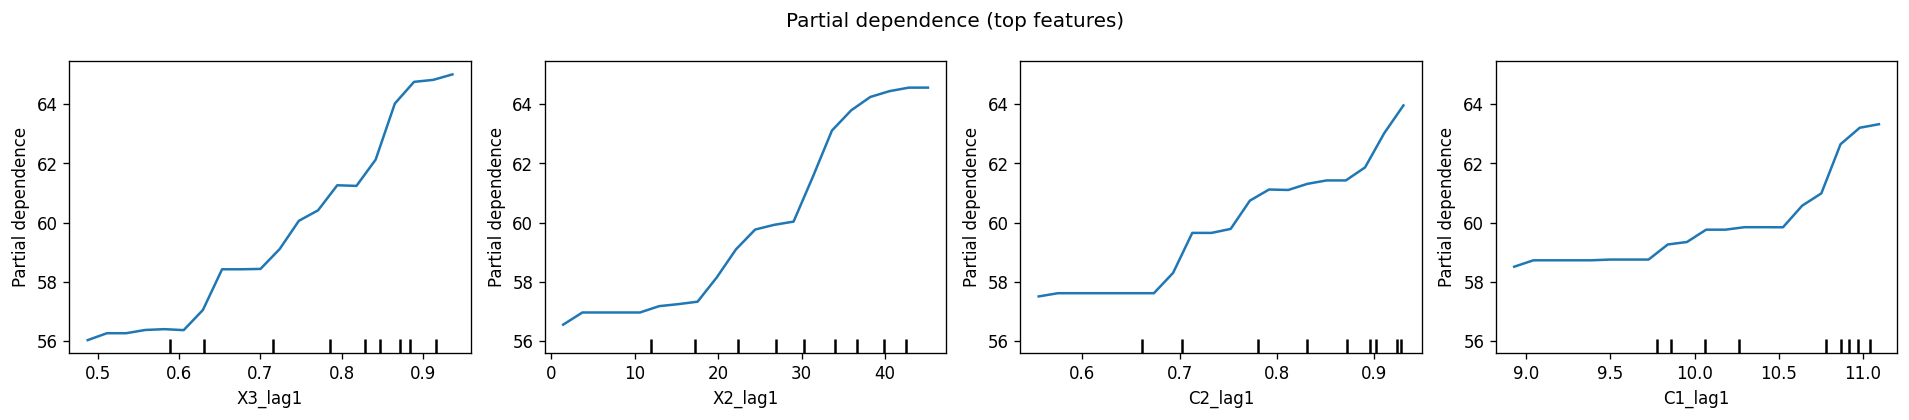

The data file committed next to this chart (first rows):
feature, grid_value, partial_dependence
X3_lag1, 0.4878, 56.02
X3_lag1, 0.5113, 56.26
X3_lag1, 0.5349, 56.26
X3_lag1, 0.5585, 56.37
X3_lag1, 0.5821, 56.39
X3_lag1, 0.6057, 56.36
X3_lag1, 0.6293, 57.04
X3_lag1, 0.6528, 58.42
X3_lag1, 0.6764, 58.42
X3_lag1, 0.7, 58.43
X3_lag1, 0.7236, 59.1
X3_lag1, 0.7472, 60.06
X3_lag1, 0.7707, 60.41
X3_lag1, 0.7943, 61.26
X3_lag1, 0.8179, 61.24
X3_lag1, 0.8415, 62.13
X3_lag1, 0.8651, 64.03
X3_lag1, 0.8886, 64.76
X3_lag1, 0.9122, 64.83
X3_lag1, 0.9358, 65.01
X2_lag1, 1.44, 56.55
X2_lag1, 3.74, 56.96
X2_lag1, 6.04, 56.96
X2_lag1, 8.34, 56.96
X2_lag1, 10.64, 56.96
X2_lag1, 12.94, 57.17
X2_lag1, 15.24, 57.24
X2_lag1, 17.54, 57.32
X2_lag1, 19.84, 58.14
X2_lag1, 22.14, 59.09
X2_lag1, 24.44, 59.76
X2_lag1, 26.74, 59.92
X2_lag1, 29.04, 60.03
X2_lag1, 31.34, 61.54
X2_lag1, 33.64, 63.11
X2_lag1, 35.94, 63.8
X2_lag1, 38.24, 64.25
X2_lag1, 40.54, 64.45
X2_lag1, 42.84, 64.56
X2_lag1, 45.14, 64.56
C2_lag1, 0.555, 57.5
C2_lag1, 0.5747, 57.61
C2_lag1, 0.5945, 57.61
C2_lag1, 0.6142, 57.61
C2_lag1, 0.6339, 57.61
C2_lag1, 0.6537, 57.61
C2_lag1, 0.6734, 57.61
C2_lag1, 0.6932, 58.3
C2_lag1, 0.7129, 59.65
C2_lag1, 0.7326, 59.65
C2_lag1, 0.7524, 59.78
C2_lag1, 0.7721, 60.74
C2_lag1, 0.7918, 61.12
C2_lag1, 0.8116, 61.1
C2_lag1, 0.8313, 61.31
C2_lag1, 0.8511, 61.42
C2_lag1, 0.8708, 61.42
C2_lag1, 0.8905, 61.87
C2_lag1, 0.9103, 63.02
C2_lag1, 0.93, 63.96
... 20 more rows
